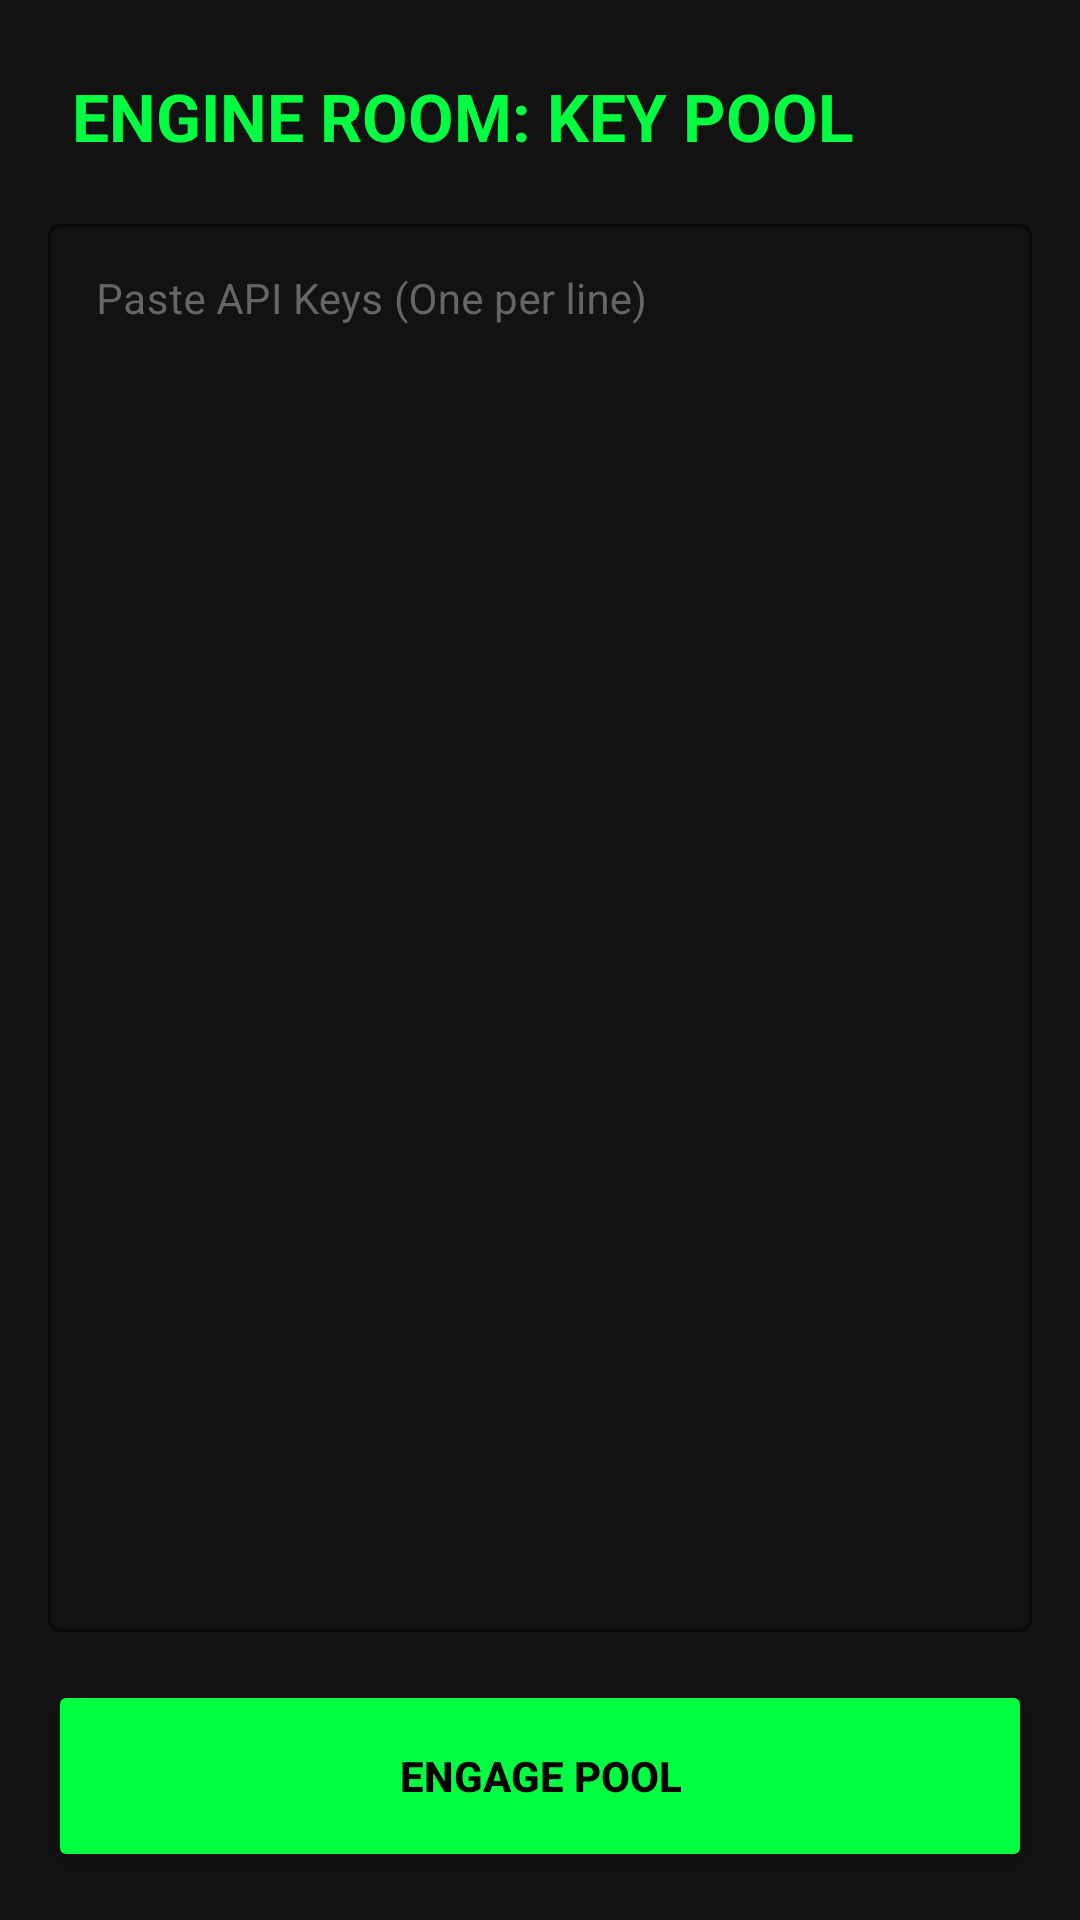

Android layout source for this screen:
<!-- AndroidManifest.xml: application theme Theme.ShortBuddy -->
<!-- res/layout/engineroomactivity.xml -->
<?xml version="1.0" encoding="utf-8"?>
<androidx.constraintlayout.widget.ConstraintLayout xmlns:android="http://schemas.android.com/apk/res/android"
    xmlns:app="http://schemas.android.com/apk/res-auto"
    android:layout_width="match_parent"
    android:layout_height="match_parent"
    android:background="#121212">

    <TextView
        android:id="@+id/tvEngineTitle"
        android:layout_width="wrap_content"
        android:layout_height="wrap_content"
        android:layout_margin="24dp"
        android:text="ENGINE ROOM: KEY POOL"
        android:textColor="#00FF41"
        android:textSize="22sp"
        android:textStyle="bold"
        app:layout_constraintStart_toStartOf="parent"
        app:layout_constraintTop_toTopOf="parent" />

    <com.google.android.material.textfield.TextInputLayout
        android:id="@+id/tilKeyPool"
        style="@style/Widget.MaterialComponents.TextInputLayout.OutlinedBox"
        android:layout_width="0dp"
        android:layout_height="0dp"
        android:layout_margin="16dp"
        android:hint="Paste API Keys (One per line)"
        android:textColorHint="#666666"
        app:boxStrokeColor="#00FF41"
        app:hintTextColor="#00FF41"
        app:layout_constraintBottom_toTopOf="@+id/btnSaveKeys"
        app:layout_constraintEnd_toEndOf="parent"
        app:layout_constraintStart_toStartOf="parent"
        app:layout_constraintTop_toBottomOf="@id/tvEngineTitle">

        <com.google.android.material.textfield.TextInputEditText
            android:id="@+id/etKeyPool"
            android:layout_width="match_parent"
            android:layout_height="match_parent"
            android:gravity="top"
            android:inputType="textMultiLine"
            android:textColor="#FFFFFF"
            android:textSize="14sp" />
    </com.google.android.material.textfield.TextInputLayout>

    <Button
        android:id="@+id/btnSaveKeys"
        android:layout_width="match_parent"
        android:layout_height="64dp"
        android:layout_margin="16dp"
        android:backgroundTint="#00FF41"
        android:text="ENGAGE POOL"
        android:textColor="#000000"
        android:textStyle="bold"
        app:layout_constraintBottom_toBottomOf="parent" />

</androidx.constraintlayout.widget.ConstraintLayout>
<!-- resources referenced by this layout -->
<resources>
  <style name="Theme.ShortBuddy" parent="Theme.MaterialComponents.DayNight.NoActionBar">
          <item name="colorPrimary">#00FF41</item>
          <item name="colorPrimaryVariant">#00CC33</item>
          <item name="colorOnPrimary">#000000</item>
  
          <item name="android:windowBackground">#0A0A0A</item>
          <item name="android:statusBarColor">#0A0A0A</item>
      </style>
</resources>
